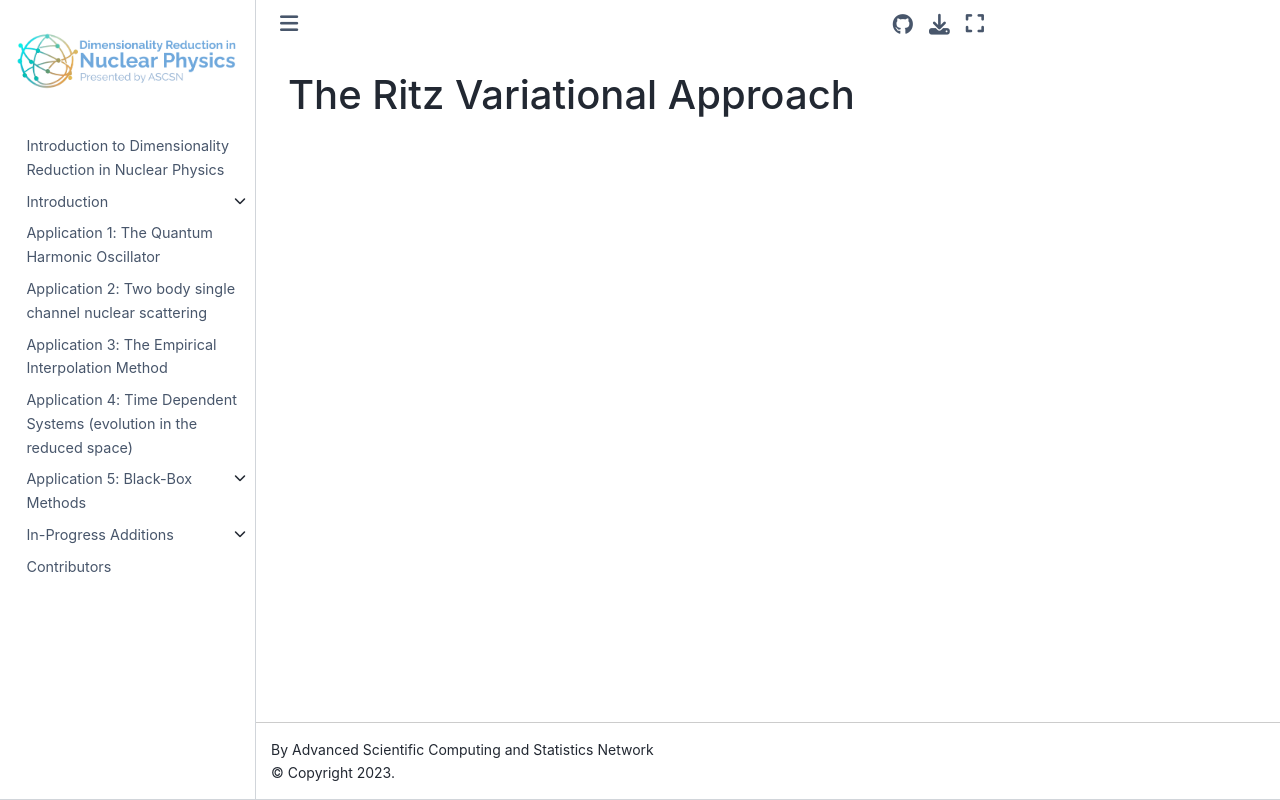

repository: ascsn/nuclear-dimensionality-reduction-book · page: ho/ho-ritz.html · generator: jekyll

# The Ritz Variational Approach
